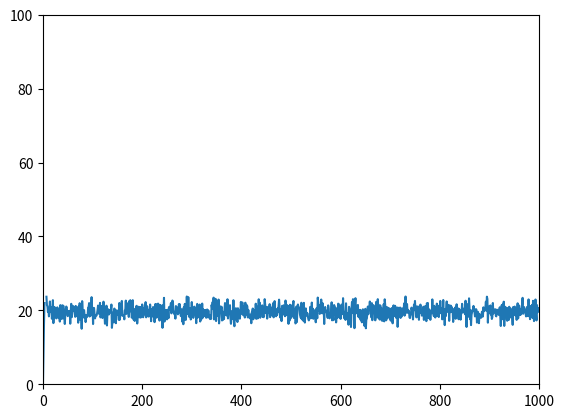

This chart was generated by the following Python code:
import numpy as np
import matplotlib.pyplot as plt
from matplotlib.animation import FuncAnimation
from matplotlib.lines import Line2D

config = {
    'freq_range_start' : 0,
    'freq_range_end' : 1000,
    'freq_range_steps' : 1001,
    'noise_floor_base' : 20,
    'noise_floor_amp' : 3,
    'noise_floor_freq' : 100,
    'signal_spike_0_amp': 40,
    'signal_spike_0_mu' : 300,
    'signal_spike_0_sigma' : 10
}

class Spectrum:
    def __init__(self, ax, config):
        self.ax = ax
        self.config = config
        self.freq_range = range(self.config['freq_range_start'], self.config['freq_range_end'])
        self.pointer = 0
        self.new_x_vals = [0]
        self.new_y_vals = [0]
        self.x_vals = [0]   #np.zeros(len(self.freq_range))  #np.full(len(self.freq_range), None)
        self.y_vals = [0]   #np.zeros(len(self.x_vals))   #np.full(len(self.x_vals), None)
        self.line = Line2D(self.x_vals, self.y_vals)
        self.ax.add_line(self.line)
        self.ax.set_xlim(self.config['freq_range_start'], self.config['freq_range_end'])
        self.ax.set_ylim(0, 100)

    def generate_line(self):
        for i in range(len(self.freq_range)):
            self.x_vals.append(i)
            self.y_vals.append(next(self.signal_emitter()))
        self.line.set_data(self.x_vals, self.y_vals)
        return self.line,

    def update(self, y):
        lastx = self.new_x_vals[-1]
        if lastx >= self.freq_range[-5]:
            self.new_x_vals = [0]
            self.new_y_vals = [0]
            self.ax.set_xlim(self.x_vals[0], self.config['freq_range_end'])
            self.ax.figure.canvas.draw()

        x = self.freq_range[len(self.new_x_vals) + 1]

        self.new_x_vals.append(x)
        self.new_y_vals.append(y)
        for i in range(len(self.new_x_vals)):
            self.x_vals[i] = self.new_x_vals[i]
            self.y_vals[i] = self.new_y_vals[i]
            self.y_vals[i+1] = None
            self.y_vals[i+2] = None
            self.y_vals[i+3] = None
            self.y_vals[i+4] = None
            self.y_vals[i+5] = None

        self.line.set_data(self.x_vals, self.y_vals)
        return self.line,

    def signal_emitter(self):
        rint = np.random.randint(-2,2)
        rval = np.random.rand()
        noise_floor = rint + self.config['noise_floor_base'] + rval * self.config['noise_floor_amp'] * np.sin(np.random.rand() * self.config['noise_floor_freq'] * self.x_vals[-1])
        signal_spike = self.config['signal_spike_0_amp'] * np.exp( -0.5 * ( (self.new_x_vals[-1] - self.config['signal_spike_0_mu']) ** 2) / (self.config['signal_spike_0_sigma'] ** 2) )
        yield noise_floor + signal_spike
            

fig, ax = plt.subplots()
spectrum = Spectrum(ax, config)
spectrum.generate_line()


ani = FuncAnimation(fig, spectrum.update, spectrum.signal_emitter, interval=10, blit=True, save_count=100, repeat=True)

plt.show()